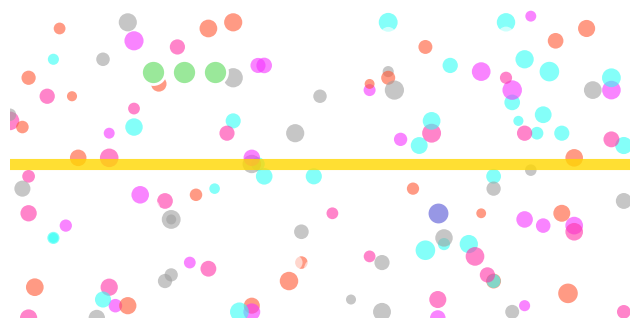
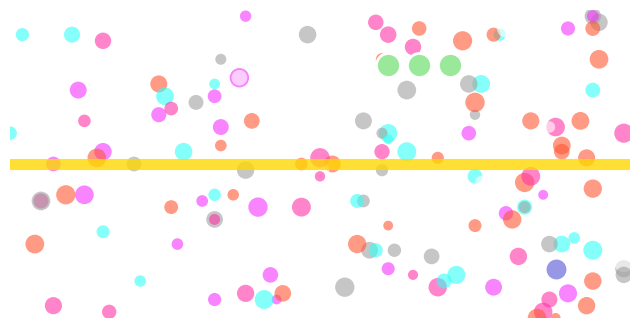
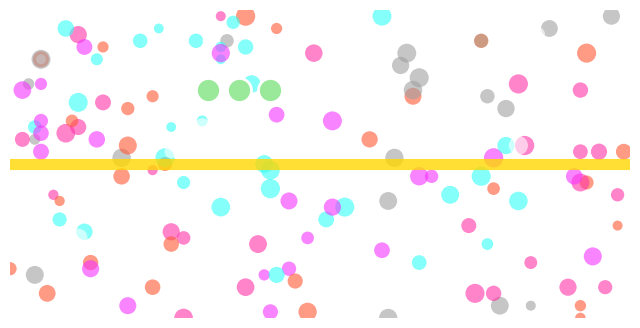
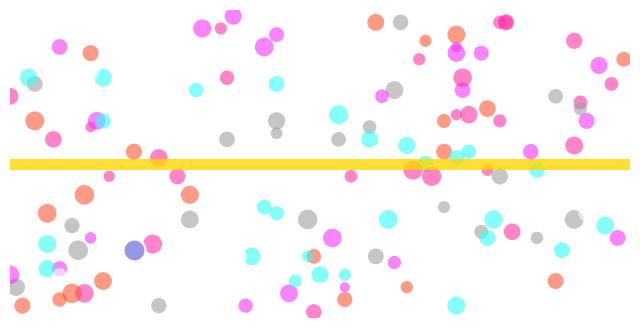

These figures' Python source, in order:
import matplotlib.pyplot as plt
import numpy as np

def generate_double_trap(has_toucan=True, has_green_dots=True, seed=42):
    np.random.seed(seed)
    
    # 1. Setup Plot
    fig, ax = plt.subplots(figsize=(8, 4))
    ax.set_facecolor('black')
    ax.set_xlim(0, 100)
    ax.set_ylim(0, 50)
    
    # 2. Generate "Confetti" (The Forest Noise)
    # Avoid Green, Blue, and Gold to keep targets distinct
    colors = ['#FF5733', '#33FFF5', '#F533FF', '#FFFFFF', '#A0A0A0', '#FF33A8']
    
    for _ in range(150):
        x = np.random.randint(0, 100)
        y = np.random.randint(0, 50)
        size = np.random.randint(50, 200)
        color = np.random.choice(colors)
        ax.scatter(x, y, s=size, c=color, alpha=0.6, edgecolors='none')

    # 3. BAIT #1: The "Yellow Line" (The obvious pattern)
    ax.axhline(y=25, color='gold', linewidth=8, alpha=0.8)

    # 4. BAIT #2: The "3 Green Dots" (The 'Smart' Pattern)
    # We verify these exist in all images to trick the detail-oriented people
    # We place them in a consistent row, but the row moves slightly between images
    if has_green_dots:
        gx = np.random.randint(20, 80)
        gy = np.random.randint(35, 45) # Keep them high up
        for i in range(3):
            ax.scatter(gx + (i*5), gy, s=300, c="#9AE89A", edgecolors='white', linewidth=2, zorder=15)

    # 5. THE TARGET: The "Toucan" (Dark Blue Blob)
    # Only exists if has_toucan is True
    if has_toucan:
        tx = np.random.randint(10, 90)
        ty = np.random.randint(5, 20) # Keep it low to separate from green dots
        # Deep Blue color
        ax.scatter(tx, ty, s=250, c="#9797E5", edgecolors='white', linewidth=1.5, zorder=10, label="The Toucan")

    # 6. Clean up
    ax.axis('off')
    plt.show()

# --- GENERATE THE SLIDES ---

print("IMAGE A: Training Sample 1 (Toucan + Line + Green Dots)")
generate_double_trap(has_toucan=True, seed=123)

print("IMAGE B: Training Sample 2 (Toucan + Line + Green Dots)")
generate_double_trap(has_toucan=True, seed=221)

print("IMAGE C: THE TRAP (Line + Green Dots... NO TOUCAN)")
generate_double_trap(has_toucan=False, seed=53892)

print("IMAGE D: No Green Dots (Toucan + Line only)")
generate_double_trap(has_toucan=True, has_green_dots=False, seed=999)
